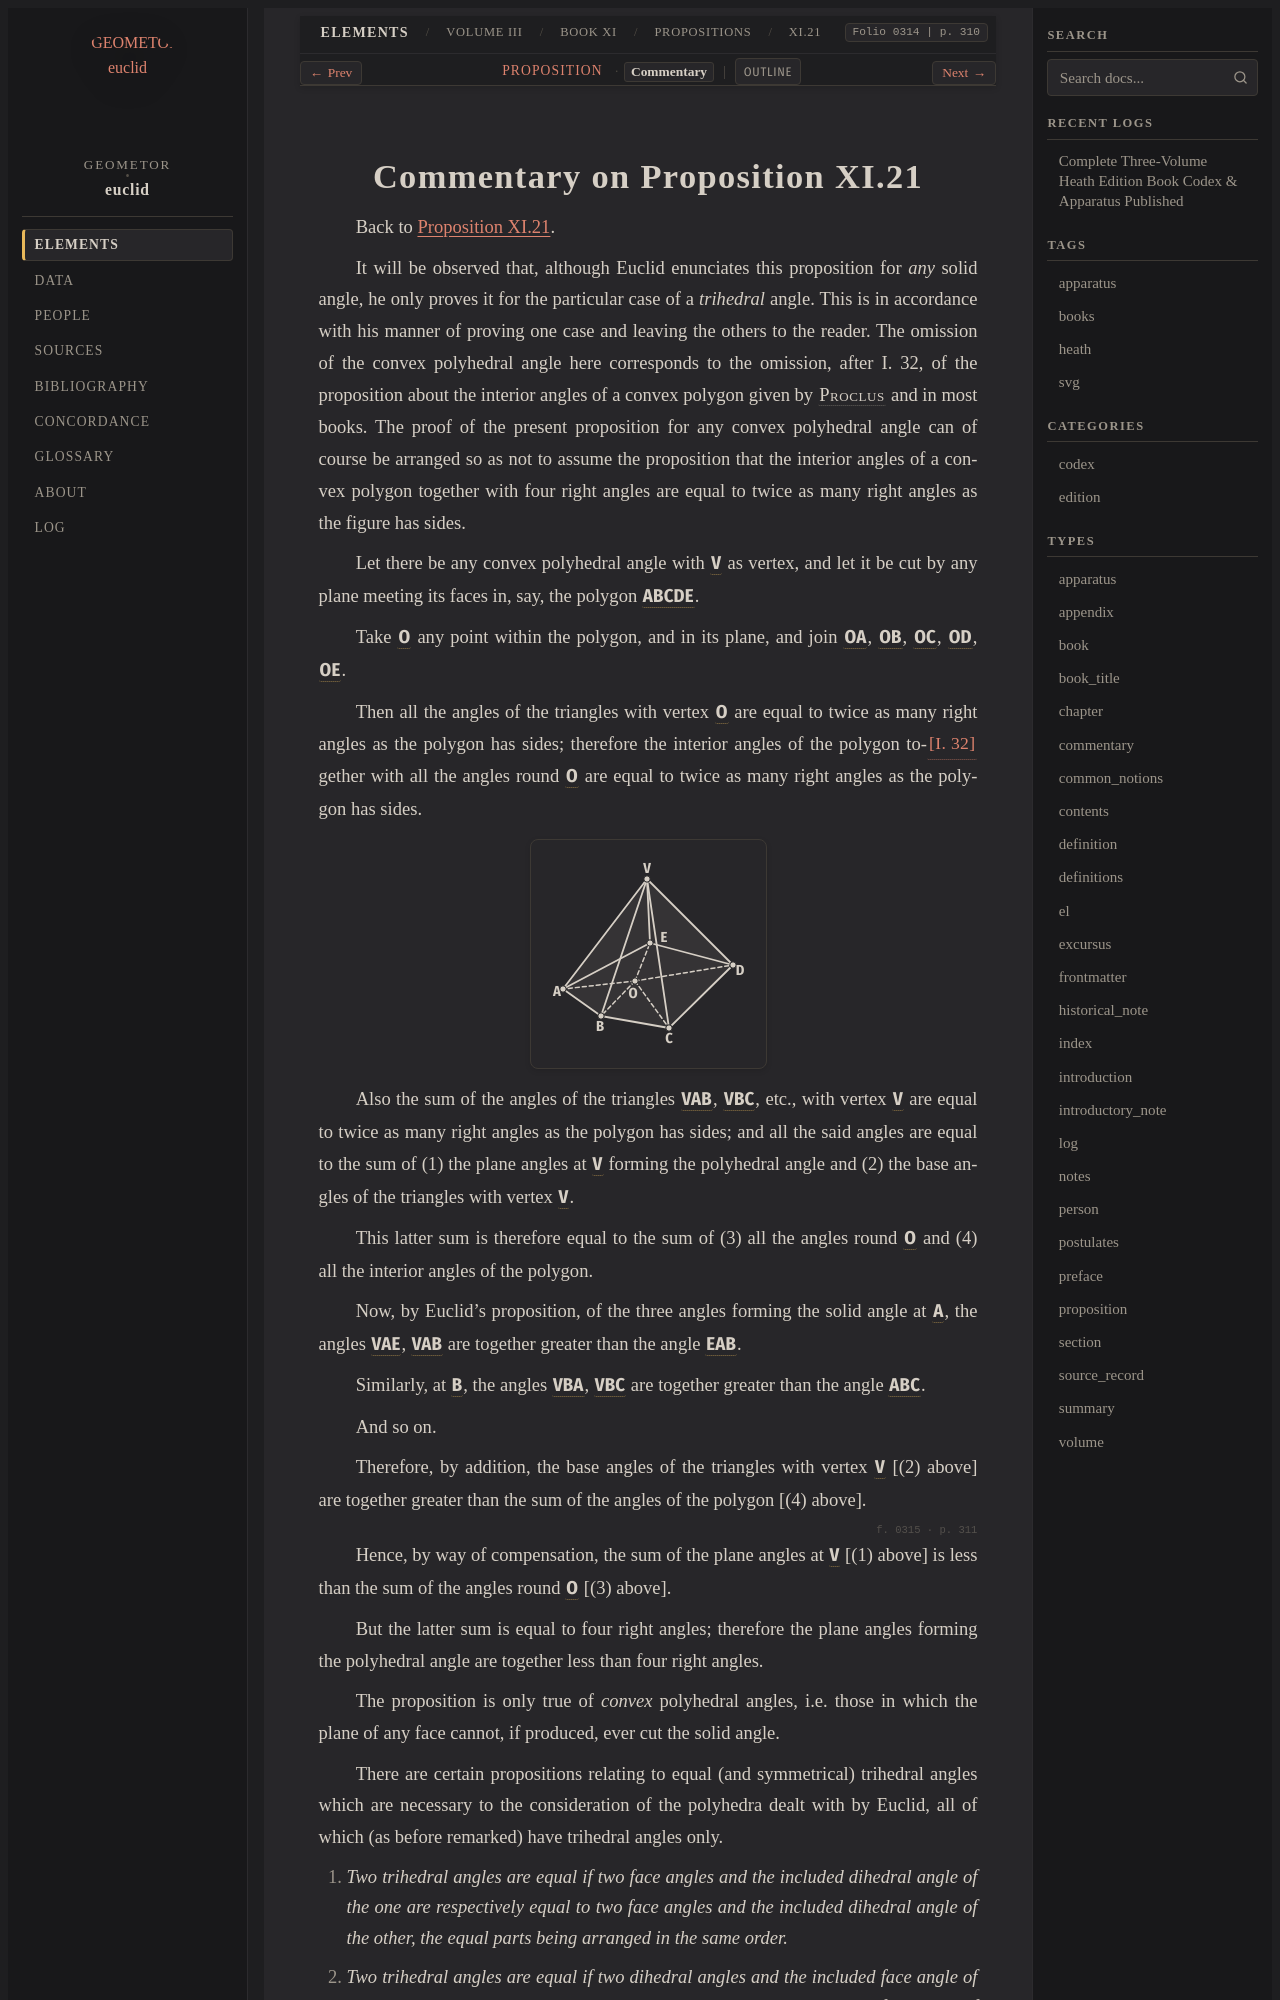

repository: geometor/euclid · page: heath/volume_III/book_xi/propositions/21/commentary.html · generator: sphinx

:canonical_id: XI.21.commentary
:volume: III
:book: XI
:proposition: 21
:type: commentary
:title: Commentary on Proposition XI.21
:folios: 0314, 0315, 0316
:folio: 0314
:page: 310
:pages: 310, 311, 312

.. _XI.21.commentary:
